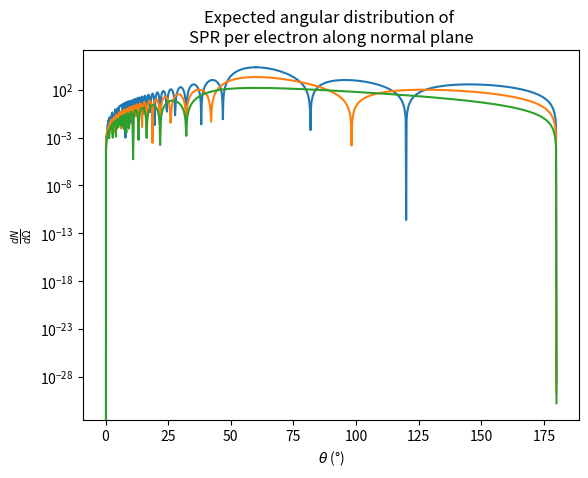

Here is the Python script that generated this plot:
# Calculates, graphs angular power distribution of emitted SPR


import numpy as np
import matplotlib.pyplot as plt
from scipy.signal import savgol_filter # smooth data


# Get velocity as a fraction of c from electron energy in GeV
def calc_beta(E):
    # c = 1  # Speed of light
    m = 5.11e-4  # Electron mass in GeV
    # return np.sqrt(1 - (m**2 * c**4) / E**2)
    return np.sqrt(1 - (m ** 2) / E ** 2)


def calc_lambda(theta, phi, D, beta, n=-1):
    return (D / np.abs(n)) * (1 / beta - np.cos(theta) * np.sin(phi))


def calc_lambda_e(beta, gamma, theta, phi):
    term1 = calc_lambda(theta, phi, D, beta, n) / (2 * np.pi)
    term2 = (beta * gamma) / (np.sqrt(1 + beta**2 * gamma**2 * np.sin(theta)**2 * np.sin(phi)**2))
    return term1 * term2


# Calculate R_n when phi = 0
# theta - Angle 'up' wrt. beam
# D - echelle grating period
# beta - velocity as fraction of c
# n - diffraction order
# h - height of diffraction grating
# alpha - blaze angle
# lambda_e - evanescent wavelength
# Equations from https://journals.aps.org/prab/abstract/10.1103/PhysRevSTAB.8.091301
def calc_R_n2(theta, beta, n, h, alpha):
    l = h / np.tan(alpha)
    k = 2 * np.pi * n / (l * (1 / beta - np.cos(theta)))

    # Equation (7)
    term1 = (1 / (np.sin(theta) - np.tan(alpha) * (1 + np.cos(theta))))**2
    term2 = np.tan(alpha)**2 * np.sin(theta)**2
    term3 = np.sinc(k * h * np.sin(theta) / (2 * np.pi))**2
    return term1 * term2 * term3


# Calculate angular power distribution of SPR radiation along normal plane (phi = 0)
# theta - Angle 'up' wrt. beam direction (rad)
# phi - Angle 'left/right' wrt. beam direction (rad)
# I - Beam current (A)
# n - Diffraction order
# L - Total length of grating (m)
# D - Grating period (m)
# alpha - Blaze angle of echelle grating (rad)
# h - Height of grating (peak to trough)
# E - Beam energy (GeV)
# d - Height of beam above grating (m)
def calc_distribution(theta, n, L, D, alpha, h, E, d):
    beta = calc_beta(E)
    gamma = 1 / np.sqrt(1 - beta**2)

    lambda_this = calc_lambda(theta, 0, D, beta, n)

    h_int = lambda_this * beta * gamma / (4 * np.pi)

    term1 = 1 / 137 * np.abs(n) * L / D
    term2 = np.sin(theta)**2 / (1 / beta - np.cos(theta))**2
    term3 = calc_R_n2(theta, beta, n, h, alpha)
    term4 = np.exp(d / h_int)

    return term1 * term2 * term3 * term4


if __name__ == '__main__':

    # n = 1             # Diffraction order
    L = 2.5e-3          # Total grating length (m)
    D = 8.33e-7         # Grating period (m)
    E = 2               # Beam energy (GeV)
    d = 5e-4            # Height of beam above grating (m)
    alpha = np.pi / 6   # Blaze angle of echelle grating
    h = 4.81e-7    # Height of echelle grating

    beta = calc_beta(E)

    thetas = np.linspace(0, np.pi, 1000)

    power_dist_1 = np.array([calc_distribution(theta, 1, L, D, alpha, h, E, d) for theta in thetas])
    power_dist_2 = np.array([calc_distribution(theta, 2, L, D, alpha, h, E, d) for theta in thetas])
    power_dist_3 = np.array([calc_distribution(theta, 3, L, D, alpha, h, E, d) for theta in thetas])

    thetas = thetas * 180 / np.pi

    fig, ax = plt.subplots()
    ax.plot(thetas, power_dist_3)
    ax.plot(thetas, power_dist_2)
    ax.plot(thetas, power_dist_1)

    ax.set_title("Expected angular distribution of \nSPR per electron along normal plane")

    ax.set_xlabel('$\\theta$ (°)')
    ax.set_ylabel('$\\frac{dN}{d\\Omega}$')

    plt.yscale("log")

    plt.show()